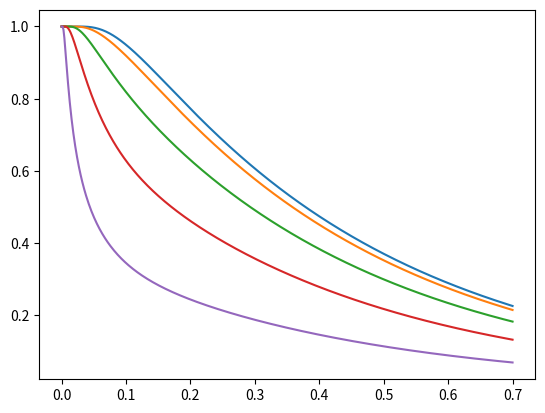

Recreate this plot in Python.
import numpy as np 
import matplotlib.pyplot as plt 
from matplotlib import cm

class RobinRectangular:
    """ 
    This is a class for analytical solution of Diffusion in d dimensions with constant Robin condition at boundaries (1,1,1), and zero flux at center (0,0,0) (symmetry condition).
    \nAt Init, the user can define the number of dimensions (dim=3), number of eigenvalues at each dimnesion (n_eigen=100), and scale of body (a,b,c) (scale=[1.0,1.0,1.0])
    \nBefore calculating the solution, the user must fix a position with prepare_solution(coordinate=[0.0,0.0,0.0])
    \n- solution(t):\t Calculate for each instant. The function doesn't accept "t" arrays yet.
    \n- average(t):\t Calculate the average field for each instant.
    \n- solution_center(t):\t Calculate the field at center position for each instant.
    """

    @staticmethod
    def copy(solution):
        if(isinstance(solution,RobinRectangular)):
            tmp = RobinRectangular(dim=solution.dim,n_eigen=1,scale=solution.scale,zerofluxcenter=solution.zerofluxcenter)
            tmp.n_eigen = solution.n_eigen
            tmp.mesh_l = solution.mesh_l
            tmp.mesh_scaled_l = solution.mesh_scaled_l
            tmp.mesh_A = solution.mesh_A
            tmp.alpha = solution.alpha
            tmp.mesh_A2 = solution.mesh_A2
            return tmp
        else:
            return Exception('Not the same class')
    def __init__(self,dim=3,n_eigen=100,scale=[1.0,1.0,1.0],Bi=[1.0,1.0,1.0],zerofluxcenter=True):
        self.zerofluxcenter = zerofluxcenter
        self.n_eigen = n_eigen  # Number of eigenvalues for solution (equal for each dimension) n^dim = number of coefficients
        self.dim = dim          # 1D, 2D, 3D
        self.scale = scale      # a, b, c Rectangular Lengths
        self._calculate_coefficients()
    def _calculate_coefficients(self):

        if(self.zerofluxcenter): 
            # With dT/dx = 0 at center, solution is given by cos(λ)=0
            self.lambs = np.array([(m+0.5)*np.pi for m in range(self.n_eigen)]) # λ', β', γ' arrays are the same
        else:
            # With T(0) = 0 and T(1) = 0, solution is given by sin(λ)=0
            self.lambs = np.array([m*np.pi for m in range(self.n_eigen)])
        arrays = [self.lambs for k in range(self.dim)] # Just putting in a list depending on dim.
        # λ = (a/a)λ', β = (a/b)β', γ = (a/c)γ' arrays
        scaled_lambs = [self.lambs*self.scale[0]/self.scale[k] for k in range(self.dim)] 
        # Meshgrid of λ'i, β'j, γ'k
        self.mesh_l = np.array(np.meshgrid(*arrays,indexing='ij'))
        # Meshgrid of λi, βj, γk
        self.mesh_scaled_l = np.array(np.meshgrid(*scaled_lambs,indexing='ij'))
        # Calculating A_ijk = <f,g_ijk>/<g_ijk,g_ijk> with f = 1 and g_ijk = cos(λ'i*x)*cos(β'j*y)*cos(γ'k*z)
        self.mesh_A = np.power(2,self.dim)*np.prod(np.sin(self.mesh_l)/self.mesh_l,axis=0)
        # α_ijk = λi^2 + βj^2 + γk^2
        self.alpha = np.sum(np.power(self.mesh_scaled_l,2),axis=0)
        # Calculating A^2_ijk. Useful for average field.
        self.mesh_A2 = np.power(self.mesh_A,2)
    def prepare_position(self,coordinate):
        self.X = np.prod(np.cos(np.array([self.mesh_l[i]*coordinate[i] for i in range(self.dim)])),axis=0)
        self.prepared_coordinate = True
    # Solution is given by: sum_i(sum_j(sum_k(A_ijk*cos(λ'i*x)*cos(β'j*y)*cos(γ'k*z)*exp(-α_ijk*t))))
    def solution(self,time):    # Add a way to receive arrays
        tmp = np.sum(self.mesh_A*self.X*np.exp(-self.alpha*time))
        return tmp
    # Average is given by: 1/2^d*sum_i(sum_j(sum_k(A^2_ijk*exp(-α_ijk*t))))
    def average(self,time):
        temp = np.sum(self.mesh_A2*np.exp(-self.alpha*time))/np.power(2,self.dim)
        return temp
    # Solution at center is given by: sum_i(sum_j(sum_k(A_ijk*exp(-α_ijk*t))))
    def solution_center(self,time):
        tmp = np.sum(self.mesh_A*np.exp(-self.alpha*time))
        return tmp

if __name__=='__main__':
    number_of_positions = 5
    analytical = RobinRectangular(dim=1,n_eigen=100)
    a_array = [RobinRectangular.copy(analytical) for i in range(number_of_positions)]
    b_array = [{'X':[],'Y':[]} for i in range(number_of_positions)]
    for i in range(number_of_positions):
        a_array[i].prepare_position([i/number_of_positions])
    t = np.linspace(1e-4,0.7,num=500)
    for _t in t:
        for k,v in enumerate(b_array):
            v['X'].append(_t)
            v['Y'].append(a_array[k].solution(_t))

    fig = plt.figure()
    ax =fig.add_subplot(111)
    for k,v in enumerate(b_array):
        ax.plot(v['X'],v['Y'])
    plt.show()